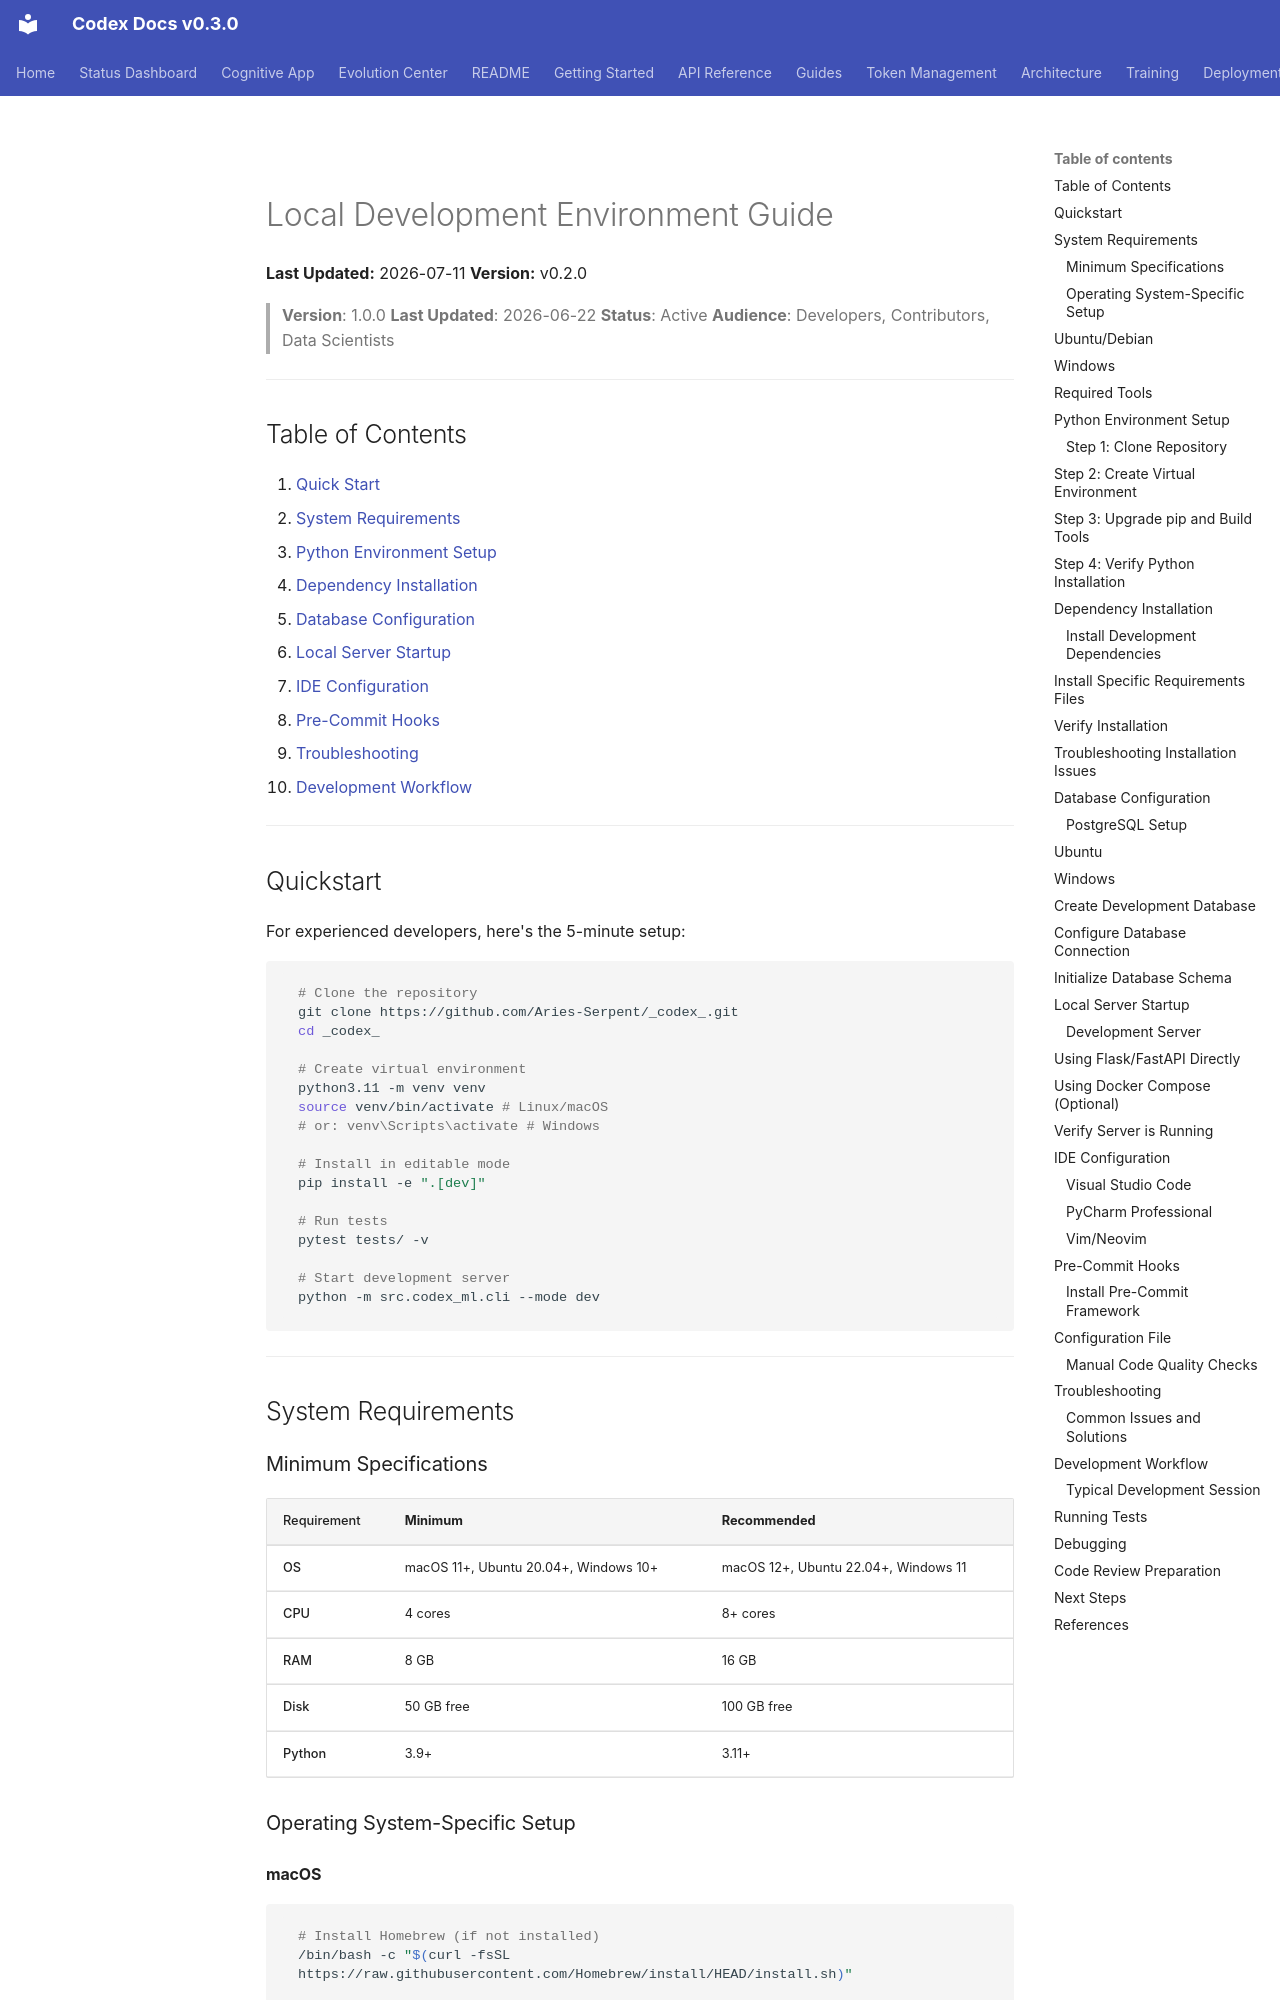

repository: Aries-Serpent/_codex_ · page: guides/local-development-setup/index.html · generator: mkdocs

# Local Development Environment Guide
**Last Updated:** 2026-07-11
**Version:** v0.2.0

> **Version**: 1.0.0
> **Last Updated**: 2026-06-22
> **Status**: Active
> **Audience**: Developers, Contributors, Data Scientists

---

## Table of Contents

1. [Quick Start](#quick-start)
2. [System Requirements](#system-requirements)
3. [Python Environment Setup](#python-environment-setup)
4. [Dependency Installation](#dependency-installation)
5. [Database Configuration](#database-configuration)
6. [Local Server Startup](#local-server-startup)
7. [IDE Configuration](#ide-configuration)
8. [Pre-Commit Hooks](#pre-commit-hooks)
9. [Troubleshooting](#troubleshooting)
10. [Development Workflow](#development-workflow)

---

## Quickstart

For experienced developers, here's the 5-minute setup:

```bash
# Clone the repository
git clone https://github.com/Aries-Serpent/_codex_.git
cd _codex_

# Create virtual environment
python3.11 -m venv venv
source venv/bin/activate # Linux/macOS
# or: venv\Scripts\activate # Windows

# Install in editable mode
pip install -e ".[dev]"

# Run tests
pytest tests/ -v

# Start development server
python -m src.codex_ml.cli --mode dev
```

---

## System Requirements

### Minimum Specifications

| Requirement | Minimum | Recommended |
|-------------|---------|-------------|
| OS | macOS 11+, Ubuntu 20.04+, Windows 10+ | macOS 12+, Ubuntu 22.04+, Windows 11 |
| CPU | 4 cores | 8+ cores |
| RAM | 8 GB | 16 GB |
| Disk | 50 GB free | 100 GB free |
| Python | 3.9+ | 3.11+ |

### Operating System-Specific Setup
